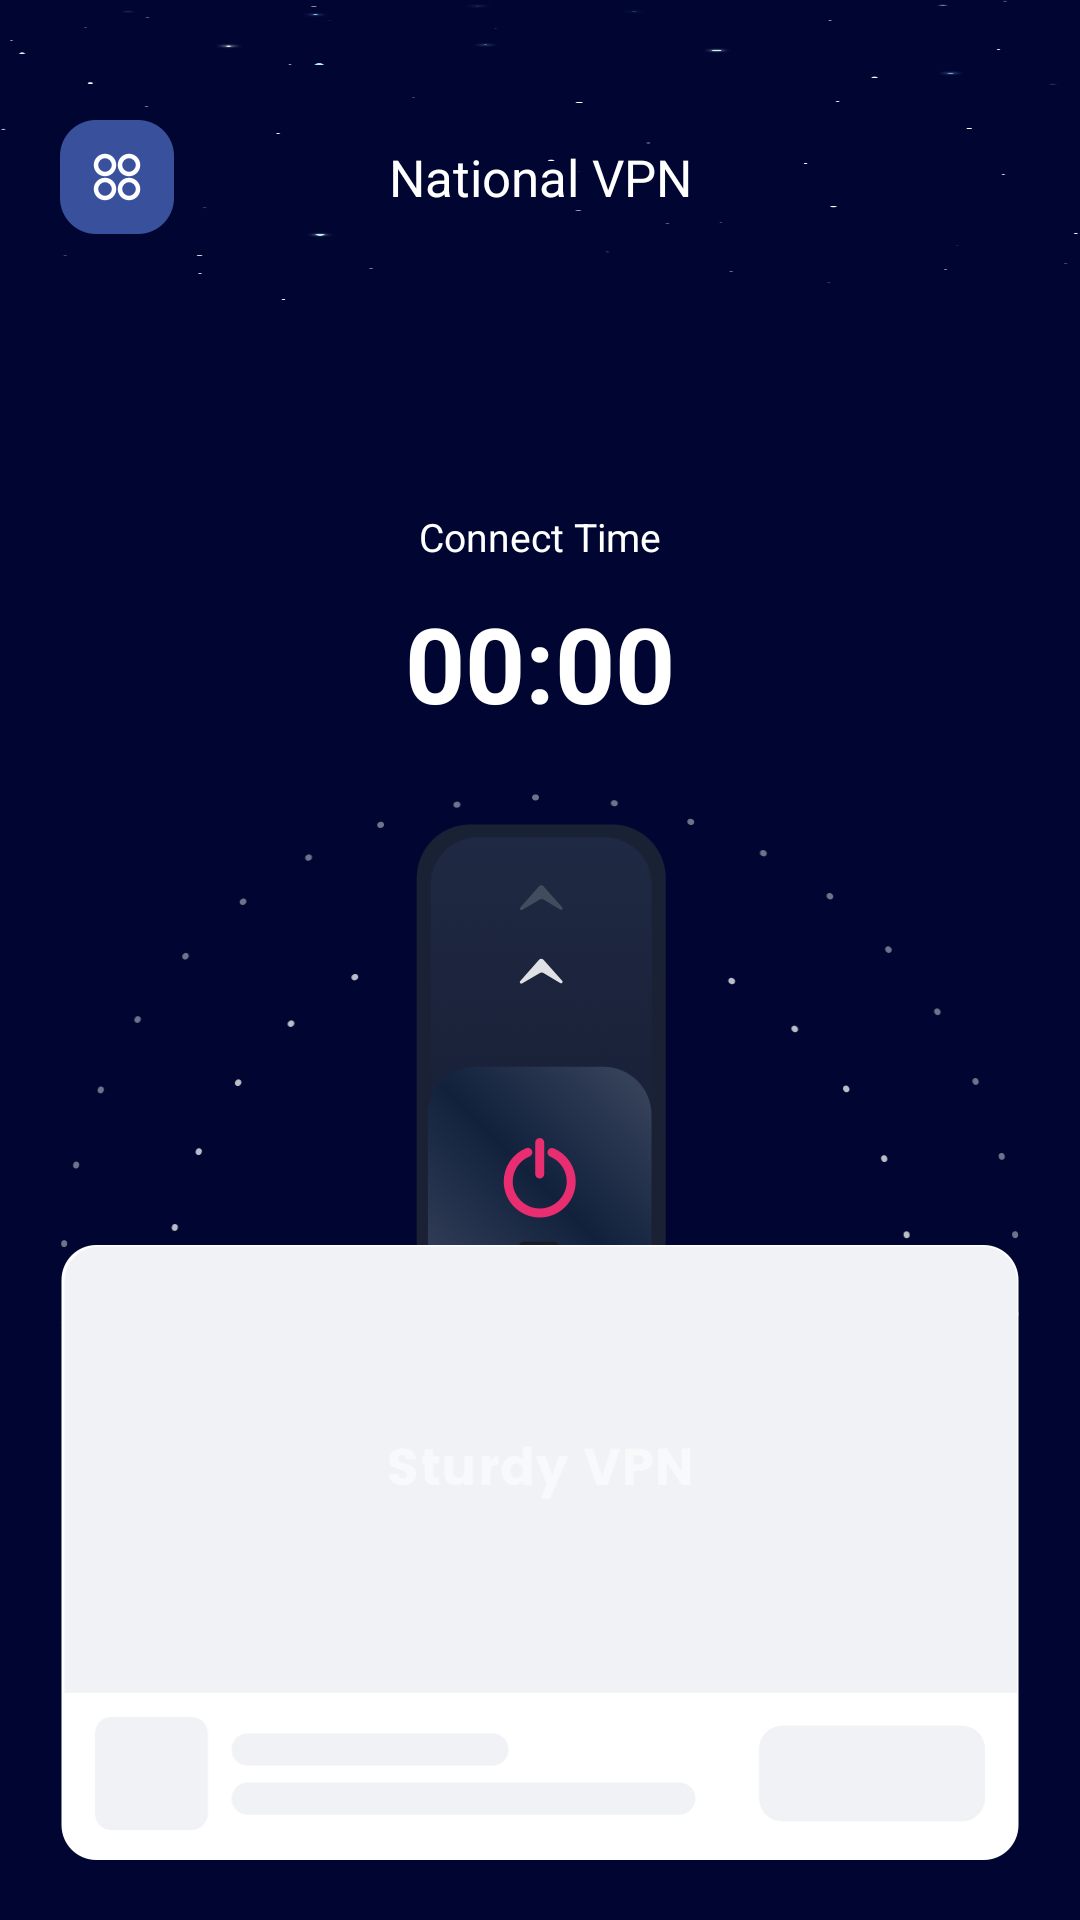

This screen was rendered from an Android layout file. Write that file and the resources it references.
<!-- AndroidManifest.xml: application theme Theme.VpnProject -->
<!-- res/layout/content_layout.xml -->
<?xml version="1.0" encoding="utf-8"?>
<layout xmlns:android="http://schemas.android.com/apk/res/android">

    <androidx.constraintlayout.widget.ConstraintLayout xmlns:app="http://schemas.android.com/apk/res-auto"
        xmlns:tools="http://schemas.android.com/tools"
        android:layout_width="match_parent"
        android:layout_height="match_parent"
        android:background="@color/background">


        <ImageView
            android:id="@+id/home_title"
            android:layout_width="match_parent"
            android:layout_height="100dp"
            android:background="@mipmap/home_title_background"
            app:layout_constraintStart_toStartOf="parent"
            app:layout_constraintTop_toTopOf="parent" />

        <ImageView
            android:id="@+id/home_setting_src"
            android:layout_width="wrap_content"
            android:layout_height="wrap_content"
            android:layout_marginStart="20dp"
            android:layout_marginTop="40dp"
            android:background="@mipmap/home_setting_src"
            app:layout_constraintStart_toStartOf="parent"
            app:layout_constraintTop_toTopOf="parent" />

        <TextView
            android:layout_width="wrap_content"
            android:layout_height="wrap_content"
            android:text="National VPN"
            android:textColor="#FFFFFFFF"
            android:textSize="17sp"
            app:layout_constraintBottom_toBottomOf="@id/home_setting_src"
            app:layout_constraintEnd_toEndOf="parent"
            app:layout_constraintStart_toStartOf="parent"
            app:layout_constraintTop_toTopOf="@id/home_setting_src" />

        <ImageView
            android:layout_width="match_parent"
            android:layout_height="wrap_content"
            android:background="@mipmap/home_background"
            app:layout_constraintStart_toStartOf="parent"
            app:layout_constraintTop_toBottomOf="@id/home_title" />

        <TextView
            android:id="@+id/home_connect_time_title"
            android:layout_width="wrap_content"
            android:layout_height="wrap_content"
            android:layout_marginTop="70dp"
            android:text="Connect Time"
            android:textColor="#FFFFFFFF"
            android:textSize="13sp"
            app:layout_constraintEnd_toEndOf="parent"
            app:layout_constraintStart_toStartOf="parent"
            app:layout_constraintTop_toBottomOf="@id/home_title" />

        <Chronometer
            android:id="@+id/the_connection_time_tv"
            android:layout_width="wrap_content"
            android:layout_height="wrap_content"
            android:layout_marginTop="10dp"
            android:text="00:00:00"
            android:textColor="#FFFFFFFF"
            android:textSize="35sp"
            android:textStyle="bold"
            app:layout_constraintEnd_toEndOf="parent"
            app:layout_constraintStart_toStartOf="parent"
            app:layout_constraintTop_toBottomOf="@id/home_connect_time_title" />

        <ImageView
            android:id="@+id/home_connect_status_background"
            android:layout_width="match_parent"
            android:layout_height="wrap_content"
            android:layout_marginStart="20dp"
            android:layout_marginTop="20dp"
            android:layout_marginEnd="20dp"
            android:background="@mipmap/home_connect_status_background"
            app:layout_constraintStart_toStartOf="parent"
            app:layout_constraintTop_toBottomOf="@id/the_connection_time_tv" />

        <FrameLayout
            android:id="@+id/home_connect_status_src"
            android:layout_width="84dp"
            android:layout_height="157dp"
            android:layout_marginTop="30dp"
            android:background="@mipmap/home_connect_status_src"
            app:layout_constraintEnd_toEndOf="parent"
            app:layout_constraintStart_toStartOf="parent"
            app:layout_constraintTop_toBottomOf="@id/the_connection_time_tv" />

        <ImageView
            android:layout_width="wrap_content"
            android:layout_height="wrap_content"
            android:layout_marginTop="20dp"
            android:background="@mipmap/home_connect_animation"
            app:layout_constraintEnd_toEndOf="@id/home_connect_status_src"
            app:layout_constraintStart_toStartOf="@id/home_connect_status_src"
            app:layout_constraintTop_toTopOf="@id/home_connect_status_src" />

        <ImageView
            android:layout_width="wrap_content"
            android:layout_height="wrap_content"
            android:background="@mipmap/home_connect_status_iv"
            app:layout_constraintBottom_toBottomOf="@id/home_connect_status_src"
            app:layout_constraintEnd_toEndOf="@id/home_connect_status_src"
            app:layout_constraintStart_toStartOf="@id/home_connect_status_src" />

        <LinearLayout
            android:id="@+id/home_service"
            android:layout_marginTop="10dp"
            android:layout_width="215dp"
            android:layout_height="50dp"
            android:background="@drawable/disconnect_background"
            android:gravity="center_vertical"
            android:orientation="horizontal"
            app:layout_constraintEnd_toEndOf="parent"
            app:layout_constraintStart_toStartOf="parent"
            app:layout_constraintTop_toBottomOf="@id/home_connect_status_src">

            <ImageView
                android:id="@+id/home_country_logo"
                android:layout_width="wrap_content"
                android:layout_height="wrap_content"
                android:layout_marginStart="10dp"
                android:background="@mipmap/fast" />

            <TextView
                android:id="@+id/home_country_tv"
                android:layout_marginStart="10dp"
                android:layout_width="0dp"
                android:layout_height="wrap_content"
                android:layout_weight="1"
                android:ellipsize="end"
                android:maxLines="1"
                android:text="Faster Server"
                android:textColor="#FFFFFFFF"
                android:textSize="15sp" />

            <ImageView
                android:layout_width="wrap_content"
                android:layout_height="wrap_content"
                android:layout_marginStart="10dp"
                android:layout_marginEnd="10dp"
                android:background="@mipmap/arrow_right" />
        </LinearLayout>
        <FrameLayout
            android:layout_marginBottom="20dp"
            android:id="@+id/ad_frameLayout"
            android:layout_width="match_parent"
            android:layout_height="205dp"
            android:layout_marginLeft="20dp"
            android:layout_marginRight="20dp"
            android:background="@mipmap/home_ad_background"
            app:layout_constraintBottom_toBottomOf="parent"
            app:layout_constraintEnd_toEndOf="parent"
            app:layout_constraintStart_toStartOf="parent" />
    </androidx.constraintlayout.widget.ConstraintLayout>
</layout>
<!-- resources referenced by this layout -->
<resources>
  <color name="background">#FF000631</color>
  <!-- drawable disconnect_background (drawable) -->
  <?xml version="1.0" encoding="utf-8"?>
  <shape xmlns:android="http://schemas.android.com/apk/res/android">
      <corners android:radius="15dp"  />
      <solid android:color="#22367A" />
  </shape>
  <!-- mipmap arrow_right: png bitmap (mipmap-xxhdpi, 725 bytes) -->
  <!-- mipmap fast: png bitmap (mipmap-xxhdpi, 4725 bytes) -->
  <!-- mipmap home_ad_background: png bitmap (mipmap-xxhdpi, 21716 bytes) -->
  <!-- mipmap home_connect_animation: png bitmap (mipmap-xxhdpi, 2364 bytes) -->
  <!-- mipmap home_connect_status_background: png bitmap (mipmap-xxhdpi, 17642 bytes) -->
  <!-- mipmap home_connect_status_iv: png bitmap (mipmap-xxhdpi, 49041 bytes) -->
  <!-- mipmap home_connect_status_src: png bitmap (mipmap-xxhdpi, 31814 bytes) -->
  <!-- mipmap home_setting_src: png bitmap (mipmap-xxhdpi, 3175 bytes) -->
  <!-- mipmap home_title_background: png bitmap (mipmap-xxhdpi, 49121 bytes) -->
  <style name="Theme.VpnProject" parent="Theme.MaterialComponents.DayNight.Bridge">
          
          <item name="colorPrimary">@color/purple_500</item>
          <item name="colorPrimaryVariant">@color/purple_700</item>
          <item name="colorOnPrimary">@color/white</item>
          
          <item name="colorSecondary">@color/teal_200</item>
          <item name="colorSecondaryVariant">@color/teal_700</item>
          <item name="colorOnSecondary">@color/black</item>
          
          
      </style>
  <color name="purple_500">#FF6200EE</color>
  <color name="purple_700">#FF3700B3</color>
  <color name="white">#FFFFFFFF</color>
  <color name="teal_200">#FF03DAC5</color>
  <color name="teal_700">#FF018786</color>
  <color name="black">#FF000000</color>
</resources>
